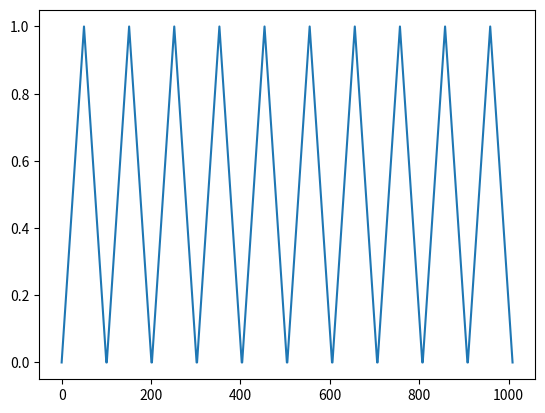
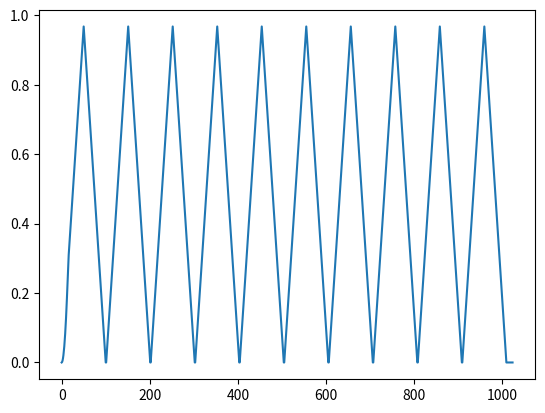

Reproduce these figures in Python, in order.
import numpy as np
import matplotlib.pyplot as plt

def get_overlapped_frames(samples, overlap, window ): 
# Get array lenghts 
    M = window.size
    N = len(samples)
    n_frames =int(np.ceil(N / (M - overlap)))
# Split frames into array 
    frames = [ np.zeros(M) for i in range(n_frames)]
    for i in range(n_frames):
        start = i*(M-overlap)
        end = np.clip(start + M ,0,N)
# Frame Windowing
        win_frame = np.zeros(M)
        win_frame[:(end-start)] += samples[start:end] * window[:(end-start)] 
        frames[i] = win_frame
    return frames
    
def overlapp_add_frames(frames, overlap, window=1):
    if window is not 1 :  M = window.size
    else : M = len(frames[0])
    n_frames = len(frames)
# initialize out buffer
    out = np.zeros((M-overlap)*(n_frames))
    for i ,frame in enumerate(frames) : 
        start = i*(M - overlap)
        end = np.clip(start+M,0,len(out))
        out[start:end] += frame[:(end-start)]*window
    return out
        
def check_COLA(window, R) :
    sums = []
    for n in range(window.size//2):
        sum = 0
        for m in range(-window.size//R//2, window.size//R//2):
            sum += window[n+m*R]
        sums.append(sum)
# Check if sums are constant
    if np.allclose(sums,sums[0]):
        return sums[0]
    else :
        return False 

if __name__ == '__main__' : 
    N = 101
    waveform = np.bartlett(N)
    signal =  np.tile(waveform,10)
    plt.figure()
    plt.plot(signal)

    window = np.bartlett(32)
    print(check_COLA(window,1))
    frames = get_overlapped_frames(signal,16,window)
    signal2 = overlapp_add_frames(frames,16)
    plt.figure()
    plt.plot(signal2)
    plt.show()
